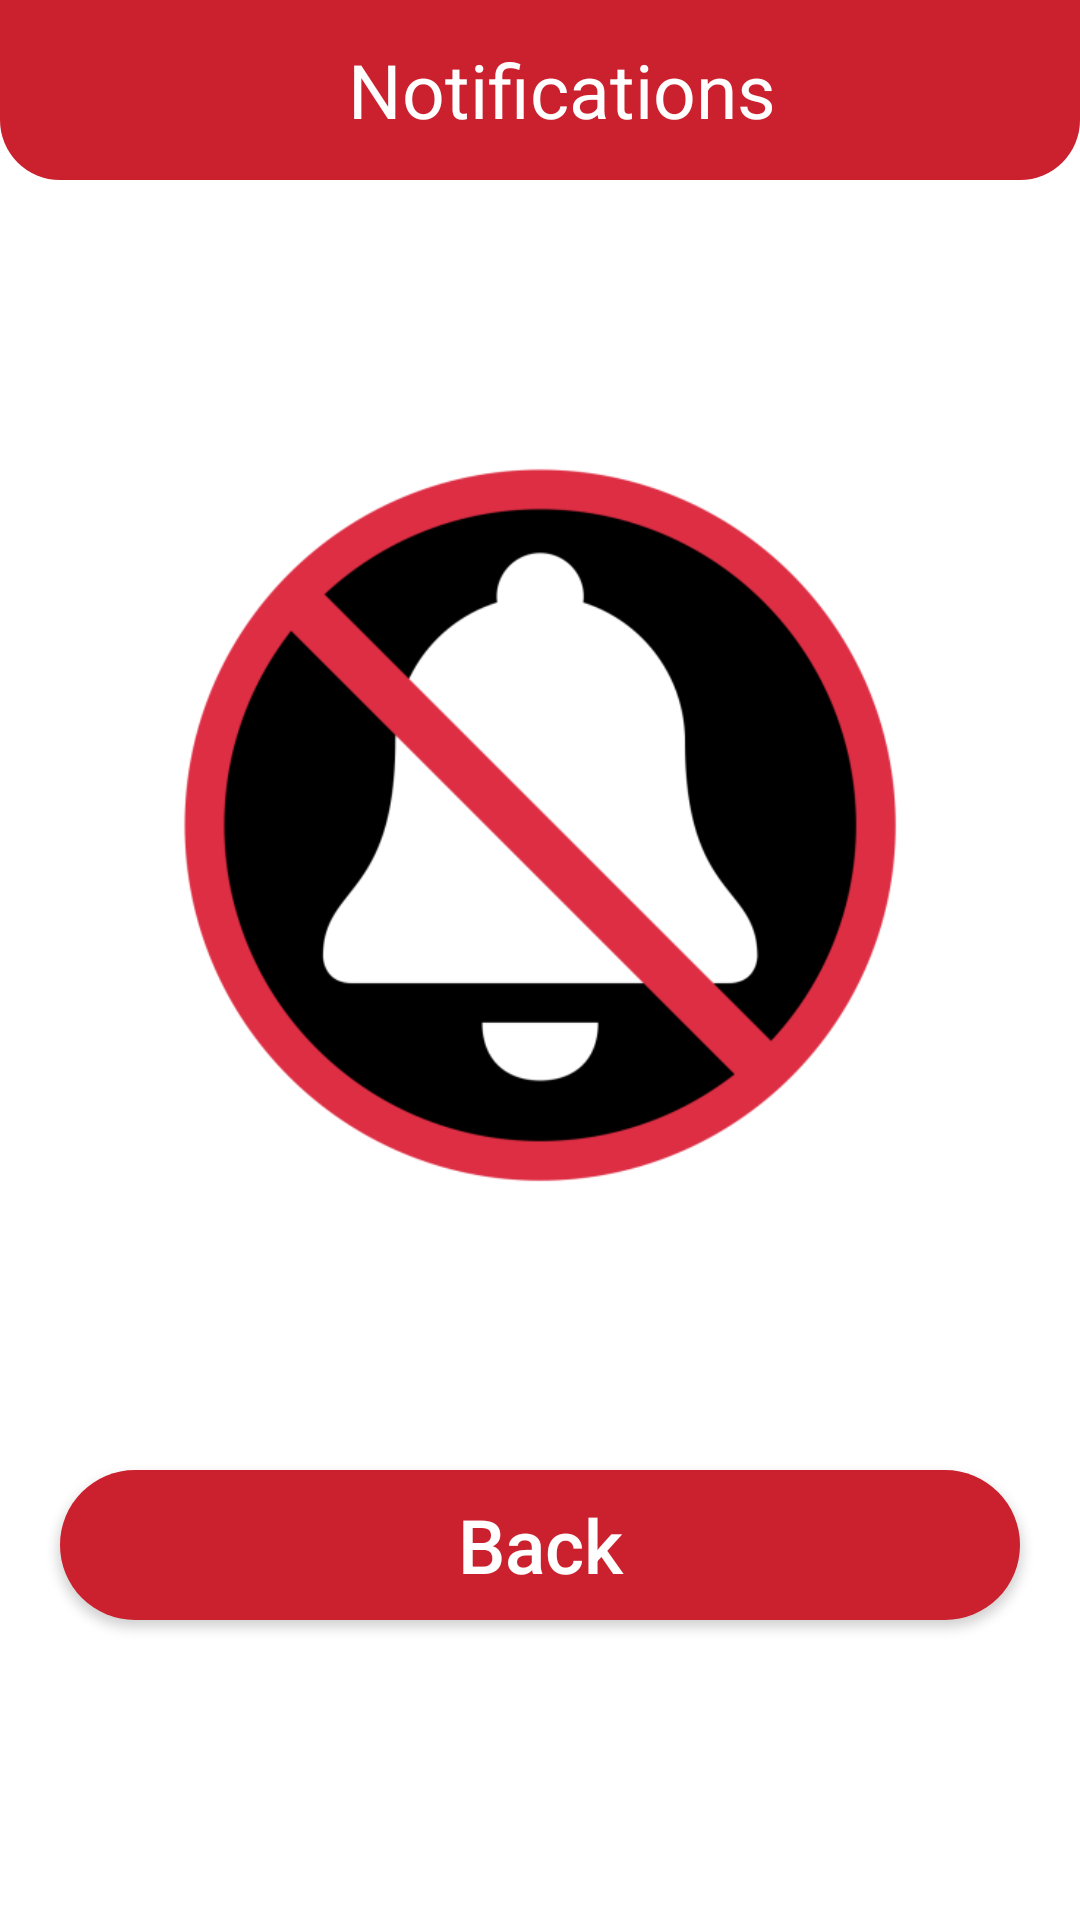

This screen was rendered from an Android layout file. Write that file and the resources it references.
<!-- AndroidManifest.xml: application theme Theme.SuryeyApp -->
<!-- res/layout/activity_notifications.xml -->
<?xml version="1.0" encoding="utf-8"?>
<androidx.constraintlayout.widget.ConstraintLayout xmlns:android="http://schemas.android.com/apk/res/android"
    xmlns:app="http://schemas.android.com/apk/res-auto"
    xmlns:tools="http://schemas.android.com/tools"
    android:layout_width="match_parent"
    android:layout_height="match_parent"
    android:background="@color/white"
    tools:context=".dashboard.Notifications">

    <RelativeLayout
        android:id="@+id/notification_rl1"
        android:layout_width="match_parent"
        android:layout_height="60dp"
        app:layout_constraintTop_toTopOf="parent"
        android:background = "@drawable/action_background_curved"
        >

        <Button
            android:id="@+id/notification_back_btn"
            android:layout_width="30dp"
            android:layout_height="30dp"
            android:layout_alignParentTop="true"
            android:layout_alignParentLeft="true"
            android:layout_alignParentBottom="true"
            android:layout_marginTop="15dp"
            android:layout_marginBottom="15dp"
            android:layout_marginLeft="15dp"
            android:fontFamily="@font/actor"
            android:background="@drawable/ic_baseline_keyboard_backspace_24"
            android:backgroundTint="@color/white" />

        <TextView
            android:layout_width="match_parent"
            android:layout_height="match_parent"
            android:layout_alignLeft="@id/notification_back_btn"
            android:layout_alignRight="@id/notification_back_btn"
            android:layout_alignParentTop="true"
            android:layout_alignParentRight="true"
            android:gravity="center"
            android:text="Notifications"
            android:textColor="@color/white"
            android:textSize="25sp" />
    </RelativeLayout>


    <ImageView
        android:layout_width="250dp"
        android:layout_height="250dp"
        app:layout_constraintTop_toBottomOf="@id/notification_rl1"
        app:layout_constraintBottom_toTopOf="@id/notification_back_btn_down"
        app:layout_constraintLeft_toLeftOf="parent"
        app:layout_constraintRight_toRightOf="parent"
        android:src="@drawable/notifications"
        />


    <Button
        android:id="@+id/notification_back_btn_down"
        android:layout_width="match_parent"
        android:layout_height="50dp"
        android:layout_marginStart="20dp"
        android:layout_marginEnd="20dp"
        android:background="@drawable/login_btn_bck"
        android:text="Back"
        android:textAllCaps="false"
        android:textColor="@color/white"
        android:textSize="25dp"
        android:layout_marginBottom="100dp"
        app:layout_constraintEnd_toEndOf="parent"
        app:layout_constraintStart_toStartOf="parent"
        app:layout_constraintBottom_toBottomOf="parent"/>

</androidx.constraintlayout.widget.ConstraintLayout>
<!-- resources referenced by this layout -->
<resources>
  <color name="white">#FFFFFFFF</color>
  <!-- drawable action_background_curved (drawable) -->
  <?xml version="1.0" encoding="UTF-8"?>
  <shape xmlns:android="http://schemas.android.com/apk/res/android"
      android:shape="rectangle">
      <solid android:color= "@color/zomatored"  />
      <corners
          android:bottomLeftRadius="20dp"
          android:bottomRightRadius="20dp"/>
  </shape>
  <!-- drawable login_btn_bck (drawable) -->
  <?xml version="1.0" encoding="utf-8"?>
  <shape xmlns:android="http://schemas.android.com/apk/res/android"
      android:shape="rectangle">
  
      <solid android:color= "@color/zomatored" />
      <corners android:radius="25dp" />
  
  </shape>
  <!-- drawable notifications: png bitmap (drawable, 27143 bytes) -->
  <style name="Theme.SuryeyApp" parent="Theme.AppCompat.Light.NoActionBar">
          
          <item name="colorPrimary">@color/black</item>
          <item name="colorPrimaryVariant">@color/black</item>
          <item name="colorOnPrimary">@color/white</item>
          
          <item name="colorSecondary">@color/teal_200</item>
          <item name="colorSecondaryVariant">@color/teal_700</item>
          <item name="colorOnSecondary">@color/black</item>
          
          <item name="android:statusBarColor" tools:targetApi="l">?attr/colorPrimaryVariant</item>
          
      </style>
  <color name="zomatored">#cb202d</color>
  <color name="black">#FF000000</color>
  <color name="teal_200">#FF03DAC5</color>
  <color name="teal_700">#FF018786</color>
</resources>
